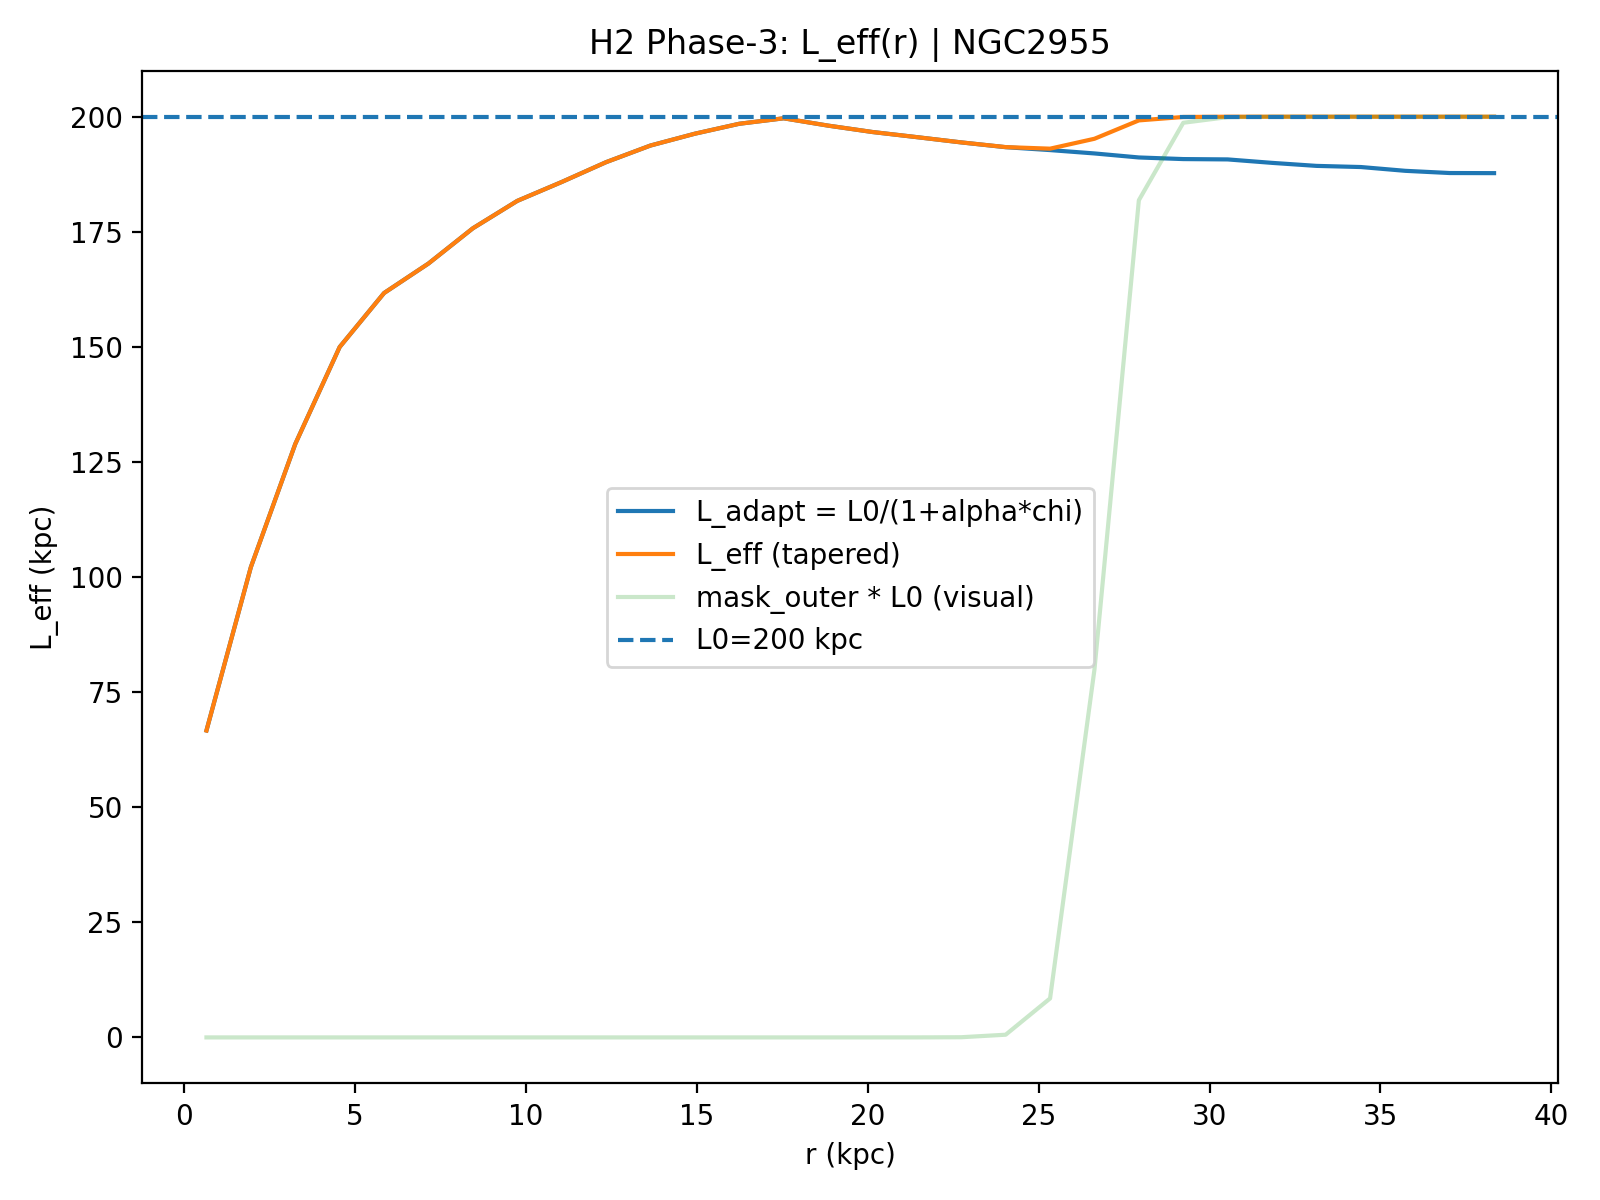

Data behind this chart, as committed beside it:
R_kpc, r_frac, chi_raw, chi_smooth, chi_used, mask_outer, L_adapt_kpc, L_eff_kpc, galaxy, L0_kpc, alpha, sigma_idx, taper_on, taper_r0, taper_k, mu, kernel, Rd_star_kpc
0.6496, 0.01695, 13.55, 11.26, 13.55, 1.855166673191622e-24, 66.67, 66.67, NGC2955, 200.0, 2.0, 1.0, 1, 0.7, 80.0, 10.0, ananta-hybrid, 18.76
1.949, 0.05085, 6.487, 7.692, 6.487, 2.7933852068275954e-23, 102.2, 102.2, NGC2955, 200.0, 2.0, 1.0, 1, 0.7, 80.0, 10.0, ananta-hybrid, 18.76
3.248, 0.08475, 3.735, 4.492, 3.735, 4.206090004650967e-22, 128.9, 128.9, NGC2955, 200.0, 2.0, 1.0, 1, 0.7, 80.0, 10.0, ananta-hybrid, 18.76
4.547, 0.1186, 2.26, 2.679, 2.26, 6.333248235456283e-21, 150, 150, NGC2955, 200.0, 2.0, 1.0, 1, 0.7, 80.0, 10.0, ananta-hybrid, 18.76
5.846, 0.1525, 1.604, 1.784, 1.604, 9.53617568927375e-20, 161.7, 161.7, NGC2955, 200.0, 2.0, 1.0, 1, 0.7, 80.0, 10.0, ananta-hybrid, 18.76
7.145, 0.1864, 1.285, 1.305, 1.285, 1.4358926635400279e-18, 168.1, 168.1, NGC2955, 200.0, 2.0, 1.0, 1, 0.7, 80.0, 10.0, ananta-hybrid, 18.76
8.444, 0.2203, 0.9341, 0.9752, 0.9341, 2.1620697944220772e-17, 175.8, 175.8, NGC2955, 200.0, 2.0, 1.0, 1, 0.7, 80.0, 10.0, ananta-hybrid, 18.76
9.743, 0.2542, 0.6817, 0.7199, 0.6817, 3.255498070745576e-16, 181.7, 181.7, NGC2955, 200.0, 2.0, 1.0, 1, 0.7, 80.0, 10.0, ananta-hybrid, 18.76
11.04, 0.2881, 0.5171, 0.5251, 0.5171, 4.901917974581245e-15, 185.8, 185.8, NGC2955, 200.0, 2.0, 1.0, 1, 0.7, 80.0, 10.0, ananta-hybrid, 18.76
12.34, 0.322, 0.3519, 0.3667, 0.3519, 7.380960957414923e-14, 190.1, 190.1, NGC2955, 200.0, 2.0, 1.0, 1, 0.7, 80.0, 10.0, ananta-hybrid, 18.76
13.64, 0.3559, 0.2189, 0.2373, 0.2189, 1.1113772578126828e-12, 193.7, 193.7, NGC2955, 200.0, 2.0, 1.0, 1, 0.7, 80.0, 10.0, ananta-hybrid, 18.76
14.94, 0.3898, 0.1274, 0.1388, 0.1274, 1.673433172746518e-11, 196.3, 196.3, NGC2955, 200.0, 2.0, 1.0, 1, 0.7, 80.0, 10.0, ananta-hybrid, 18.76
16.24, 0.4237, 0.0524, 0.07213, 0.0524, 2.5197471995240076e-10, 198.5, 198.5, NGC2955, 200.0, 2.0, 1.0, 1, 0.7, 80.0, 10.0, ananta-hybrid, 18.76
17.54, 0.4576, 0.01175, 0.04817, 0.01175, 3.794056884021242e-09, 199.7, 199.7, NGC2955, 200.0, 2.0, 1.0, 1, 0.7, 80.0, 10.0, ananta-hybrid, 18.76
18.84, 0.4915, 0.0662, 0.06959, 0.0662, 5.7128446217100107e-08, 198.1, 198.1, NGC2955, 200.0, 2.0, 1.0, 1, 0.7, 80.0, 10.0, ananta-hybrid, 18.76
20.14, 0.5254, 0.1145, 0.1114, 0.1145, 8.602024218535443e-07, 196.7, 196.7, NGC2955, 200.0, 2.0, 1.0, 1, 0.7, 80.0, 10.0, ananta-hybrid, 18.76
21.44, 0.5593, 0.1538, 0.1535, 0.1538, 1.2952162297944716e-05, 195.6, 195.6, NGC2955, 200.0, 2.0, 1.0, 1, 0.7, 80.0, 10.0, ananta-hybrid, 18.76
22.73, 0.5932, 0.1945, 0.1925, 0.1945, 0.000195, 194.4, 194.4, NGC2955, 200.0, 2.0, 1.0, 1, 0.7, 80.0, 10.0, ananta-hybrid, 18.76
24.03, 0.6271, 0.2319, 0.2267, 0.2319, 0.002928, 193.4, 193.4, NGC2955, 200.0, 2.0, 1.0, 1, 0.7, 80.0, 10.0, ananta-hybrid, 18.76
25.33, 0.661, 0.2548, 0.2555, 0.2548, 0.04234, 192.7, 193.1, NGC2955, 200.0, 2.0, 1.0, 1, 0.7, 80.0, 10.0, ananta-hybrid, 18.76
26.63, 0.6949, 0.2815, 0.2825, 0.2815, 0.3997, 192, 195.2, NGC2955, 200.0, 2.0, 1.0, 1, 0.7, 80.0, 10.0, ananta-hybrid, 18.76
27.93, 0.7288, 0.3138, 0.3066, 0.3138, 0.9093, 191.1, 199.2, NGC2955, 200.0, 2.0, 1.0, 1, 0.7, 80.0, 10.0, ananta-hybrid, 18.76
29.23, 0.7627, 0.3268, 0.3234, 0.3268, 0.9934, 190.8, 199.9, NGC2955, 200.0, 2.0, 1.0, 1, 0.7, 80.0, 10.0, ananta-hybrid, 18.76
30.53, 0.7966, 0.3295, 0.3377, 0.3295, 0.9996, 190.7, 200, NGC2955, 200.0, 2.0, 1.0, 1, 0.7, 80.0, 10.0, ananta-hybrid, 18.76
31.83, 0.8305, 0.3576, 0.357, 0.3576, 1, 190, 200, NGC2955, 200.0, 2.0, 1.0, 1, 0.7, 80.0, 10.0, ananta-hybrid, 18.76
33.13, 0.8644, 0.3822, 0.3779, 0.3822, 1, 189.3, 200, NGC2955, 200.0, 2.0, 1.0, 1, 0.7, 80.0, 10.0, ananta-hybrid, 18.76
34.43, 0.8983, 0.3917, 0.3978, 0.3917, 1, 189.1, 200, NGC2955, 200.0, 2.0, 1.0, 1, 0.7, 80.0, 10.0, ananta-hybrid, 18.76
35.73, 0.9322, 0.423, 0.4185, 0.423, 1, 188.2, 200, NGC2955, 200.0, 2.0, 1.0, 1, 0.7, 80.0, 10.0, ananta-hybrid, 18.76
37.02, 0.9661, 0.4414, 0.4342, 0.4414, 1, 187.8, 200, NGC2955, 200.0, 2.0, 1.0, 1, 0.7, 80.0, 10.0, ananta-hybrid, 18.76
38.32, 1.0, 0.4423, 0.4408, 0.4423, 1, 187.7, 200, NGC2955, 200.0, 2.0, 1.0, 1, 0.7, 80.0, 10.0, ananta-hybrid, 18.76
